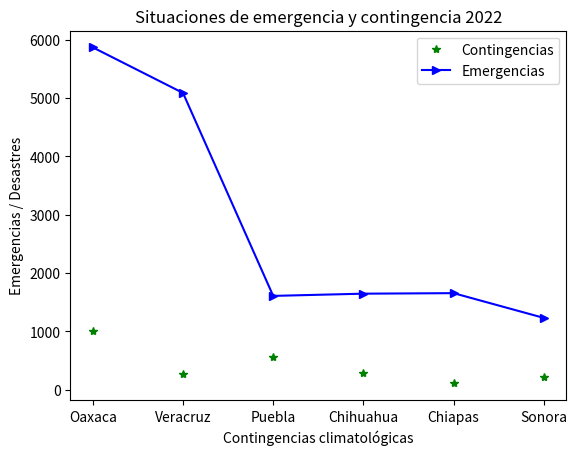

Source code (Python):
import matplotlib.pyplot as plt
estados = ["Oaxaca", "Veracruz", "Puebla", "Chihuahua", "Chiapas", "Sonora"]
contingencias = [1002, 271, 567, 288, 108, 211]
emergencias = [5868, 5087, 1608, 1646, 1655, 1231]

plt.title("Situaciones de emergencia y contingencia 2022")
plt.xlabel("Contingencias climatológicas")
plt.ylabel("Emergencias / Desastres")

plt.plot(estados, contingencias, "g*", estados, emergencias, "b>-") #b>-
plt.legend(["Contingencias", "Emergencias"])
#plt.xticks(rotation = 45)

plt.show()